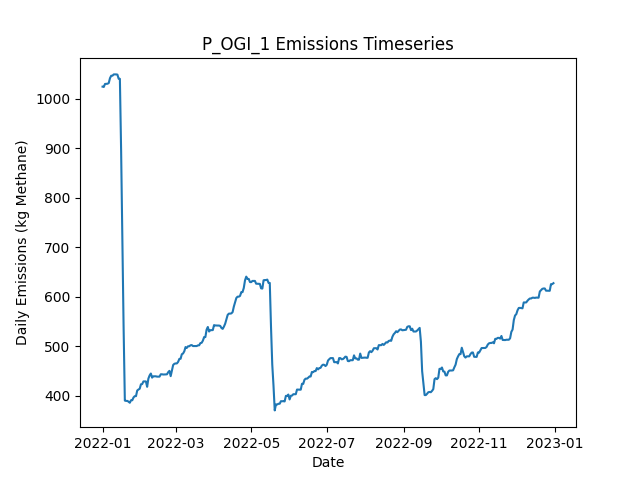

The file beside this chart, header and first rows:
Date, Daily Emissions (Kg Methane), Daily Mitigable Emissions (Kg Methane), Daily Non-Mitigable Emissions (Kg Methan…, Daily Cost ($), Active Leaks, New Leaks, Leaks Repaired, Leaks Naturally Repaired, Leaks Tagged, Daily Repair Cost ($), Daily Natural Repair Cost ($), OGI Deployment Cost ($), OGI Sites flagged for Follow-Up, OGI Leaks tagged for repair, OGI Sites Visited, OGI Travel Time (Minutes), OGI Survey Time (Minutes)
2022-01-01, 1024, 705.4, 318.6, 2876, 384, 387, 0, 2, 47, 0.00000, 400, 2876, , 47, 3, 180, 300
2022-01-02, 1023, 705.4, 317.9, 2876, 383, 0, 0, 0, 60, 0.00000, 0.00000, 2876, , 60, 3, 180, 360
2022-01-03, 1029, 705.2, 324.2, 2876, 382, 1, 0, 1, 45, 0.00000, 200, 2876, , 45, 3, 180, 300
2022-01-04, 1030, 705.4, 324.2, 2876, 383, 1, 0, 0, 57, 0.00000, 0.00000, 2876, , 57, 3, 180, 360
2022-01-05, 1030, 705.7, 324.2, 0.00000, 384, 1, 0, 0, 0, 0.00000, 0.00000, 0.00000, , 0, 0, 0, 0
2022-01-06, 1031, 708.3, 322.9, 0.00000, 385, 2, 0, 0, 0, 0.00000, 0.00000, 0.00000, , 0, 0, 0, 0
2022-01-07, 1041, 711, 330.1, 0.00000, 387, 3, 0, 0, 0, 0.00000, 0.00000, 0.00000, , 0, 0, 0, 0
2022-01-08, 1046, 715.9, 330.1, 0.00000, 388, 2, 0, 1, 0, 0.00000, 200, 0.00000, , 0, 0, 0, 0
2022-01-09, 1046, 715.9, 330.1, 0.00000, 388, 0, 0, 0, 0, 0.00000, 0.00000, 0.00000, , 0, 0, 0, 0
2022-01-10, 1049, 718.6, 330.1, 0.00000, 389, 1, 0, 0, 0, 0.00000, 0.00000, 0.00000, , 0, 0, 0, 0
2022-01-11, 1049, 718.6, 330.1, 0.00000, 389, 0, 0, 0, 0, 0.00000, 0.00000, 0.00000, , 0, 0, 0, 0
2022-01-12, 1049, 718.6, 330.1, 0.00000, 389, 0, 0, 0, 0, 0.00000, 0.00000, 0.00000, , 0, 0, 0, 0
2022-01-13, 1048, 718.2, 330.1, 0.00000, 388, 0, 0, 1, 0, 0.00000, 200, 0.00000, , 0, 0, 0, 0
2022-01-14, 1040, 718.2, 321.8, 0.00000, 387, 0, 0, 0, 0, 0.00000, 0.00000, 0.00000, , 0, 0, 0, 0
2022-01-15, 1040, 718.2, 321.6, 0.00000, 386, 0, 0, 0, 0, 0.00000, 0.00000, 0.00000, , 0, 0, 0, 0
2022-01-16, 893.9, 571.8, 322.1, 8800, 343, 1, 44, 0, 0, 8800, 0.00000, 0.00000, , 0, 0, 0, 0
2022-01-17, 711.5, 389.5, 322.1, 10600, 290, 0, 53, 0, 0, 10600, 0.00000, 0.00000, , 0, 0, 0, 0
2022-01-18, 538.1, 224.3, 313.8, 8000, 249, 0, 40, 0, 0, 8000, 0.00000, 0.00000, , 0, 0, 0, 0
2022-01-19, 390.7, 76.87, 313.8, 9600, 201, 0, 48, 0, 0, 9600, 0.00000, 0.00000, , 0, 0, 0, 0
2022-01-20, 390, 76.87, 313.1, 0.00000, 200, 0, 0, 0, 0, 0.00000, 0.00000, 0.00000, , 0, 0, 0, 0
2022-01-21, 390, 76.87, 313.1, 0.00000, 200, 0, 0, 0, 0, 0.00000, 0.00000, 0.00000, , 0, 0, 0, 0
2022-01-22, 388.4, 75.08, 313.4, 0.00000, 199, 1, 0, 2, 0, 0.00000, 400, 0.00000, , 0, 0, 0, 0
2022-01-23, 386.2, 74.86, 311.4, 0.00000, 197, 0, 0, 1, 0, 0.00000, 200, 0.00000, , 0, 0, 0, 0
2022-01-24, 391.3, 77.98, 313.4, 0.00000, 200, 3, 0, 0, 0, 0.00000, 0.00000, 0.00000, , 0, 0, 0, 0
2022-01-25, 391.3, 77.98, 313.4, 0.00000, 200, 0, 0, 0, 0, 0.00000, 0.00000, 0.00000, , 0, 0, 0, 0
2022-01-26, 396.9, 83.57, 313.4, 0.00000, 200, 2, 0, 1, 0, 0.00000, 200, 0.00000, , 0, 0, 0, 0
2022-01-27, 399.6, 86.25, 313.4, 0.00000, 201, 2, 0, 1, 0, 0.00000, 200, 0.00000, , 0, 0, 0, 0
2022-01-28, 399.6, 86.25, 313.4, 0.00000, 201, 0, 0, 0, 0, 0.00000, 0.00000, 0.00000, , 0, 0, 0, 0
2022-01-29, 411, 97.65, 313.4, 0.00000, 203, 3, 0, 1, 0, 0.00000, 200, 0.00000, , 0, 0, 0, 0
2022-01-30, 413, 97.42, 315.5, 0.00000, 203, 2, 0, 1, 0, 0.00000, 200, 0.00000, , 0, 0, 0, 0
2022-01-31, 414.5, 98.99, 315.5, 0.00000, 204, 1, 0, 0, 0, 0.00000, 0.00000, 0.00000, , 0, 0, 0, 0
2022-02-01, 423.5, 109.9, 313.6, 0.00000, 205, 2, 0, 0, 0, 0.00000, 0.00000, 0.00000, , 0, 0, 0, 0
2022-02-02, 424, 109.9, 314, 0.00000, 206, 1, 0, 0, 0, 0.00000, 0.00000, 0.00000, , 0, 0, 0, 0
2022-02-03, 429.3, 115.3, 314, 0.00000, 208, 2, 0, 0, 0, 0.00000, 0.00000, 0.00000, , 0, 0, 0, 0
2022-02-04, 429.3, 115.3, 314, 0.00000, 208, 0, 0, 0, 0, 0.00000, 0.00000, 0.00000, , 0, 0, 0, 0
2022-02-05, 429.3, 115.3, 314, 0.00000, 208, 0, 0, 0, 0, 0.00000, 0.00000, 0.00000, , 0, 0, 0, 0
2022-02-06, 418.4, 115.3, 303.1, 0.00000, 206, 0, 0, 0, 0, 0.00000, 0.00000, 0.00000, , 0, 0, 0, 0
2022-02-07, 434.9, 123.6, 311.4, 0.00000, 208, 2, 0, 0, 0, 0.00000, 0.00000, 0.00000, , 0, 0, 0, 0
2022-02-08, 441.4, 129.6, 311.8, 0.00000, 210, 2, 0, 0, 0, 0.00000, 0.00000, 0.00000, , 0, 0, 0, 0
2022-02-09, 445.2, 134.1, 311.2, 0.00000, 210, 1, 0, 0, 0, 0.00000, 0.00000, 0.00000, , 0, 0, 0, 0
2022-02-10, 437, 134.1, 302.9, 0.00000, 209, 0, 0, 0, 0, 0.00000, 0.00000, 0.00000, , 0, 0, 0, 0
2022-02-11, 439.6, 136.8, 302.9, 0.00000, 210, 1, 0, 0, 0, 0.00000, 0.00000, 0.00000, , 0, 0, 0, 0
2022-02-12, 439.6, 136.8, 302.9, 0.00000, 210, 0, 0, 0, 0, 0.00000, 0.00000, 0.00000, , 0, 0, 0, 0
2022-02-13, 439.6, 136.8, 302.9, 0.00000, 210, 0, 0, 0, 0, 0.00000, 0.00000, 0.00000, , 0, 0, 0, 0
2022-02-14, 439, 136.8, 302.2, 0.00000, 208, 0, 0, 0, 0, 0.00000, 0.00000, 0.00000, , 0, 0, 0, 0
2022-02-15, 439, 136.8, 302.2, 0.00000, 208, 0, 0, 0, 0, 0.00000, 0.00000, 0.00000, , 0, 0, 0, 0
2022-02-16, 439, 139.4, 299.6, 0.00000, 207, 1, 0, 0, 0, 0.00000, 0.00000, 0.00000, , 0, 0, 0, 0
2022-02-17, 443.7, 144.1, 299.6, 0.00000, 209, 2, 0, 0, 0, 0.00000, 0.00000, 0.00000, , 0, 0, 0, 0
2022-02-18, 443.7, 144.1, 299.6, 0.00000, 209, 0, 0, 0, 0, 0.00000, 0.00000, 0.00000, , 0, 0, 0, 0
2022-02-19, 443.2, 144.3, 298.9, 0.00000, 209, 1, 0, 0, 0, 0.00000, 0.00000, 0.00000, , 0, 0, 0, 0
2022-02-20, 443.2, 144.3, 298.9, 0.00000, 209, 1, 0, 1, 0, 0.00000, 200, 0.00000, , 0, 0, 0, 0
2022-02-21, 443.5, 144.3, 299.1, 0.00000, 210, 1, 0, 0, 0, 0.00000, 0.00000, 0.00000, , 0, 0, 0, 0
2022-02-22, 443.7, 144.6, 299.1, 0.00000, 211, 1, 0, 0, 0, 0.00000, 0.00000, 0.00000, , 0, 0, 0, 0
2022-02-23, 447.9, 148.8, 299.1, 0.00000, 213, 2, 0, 0, 0, 0.00000, 0.00000, 0.00000, , 0, 0, 0, 0
2022-02-24, 450.6, 151.5, 299.1, 0.00000, 214, 1, 0, 0, 0, 0.00000, 0.00000, 0.00000, , 0, 0, 0, 0
2022-02-25, 439.9, 151.7, 288.2, 0.00000, 213, 1, 0, 0, 0, 0.00000, 0.00000, 0.00000, , 0, 0, 0, 0
2022-02-26, 451.3, 163.1, 288.2, 0.00000, 216, 3, 0, 0, 0, 0.00000, 0.00000, 0.00000, , 0, 0, 0, 0
2022-02-27, 462.5, 163.6, 298.9, 0.00000, 220, 4, 0, 0, 0, 0.00000, 0.00000, 0.00000, , 0, 0, 0, 0
2022-02-28, 464.9, 166.2, 298.7, 0.00000, 220, 1, 0, 0, 0, 0.00000, 0.00000, 0.00000, , 0, 0, 0, 0
2022-03-01, 465.6, 158, 307.6, 0.00000, 220, 1, 0, 1, 0, 0.00000, 200, 0.00000, , 0, 0, 0, 0
... 305 more rows
